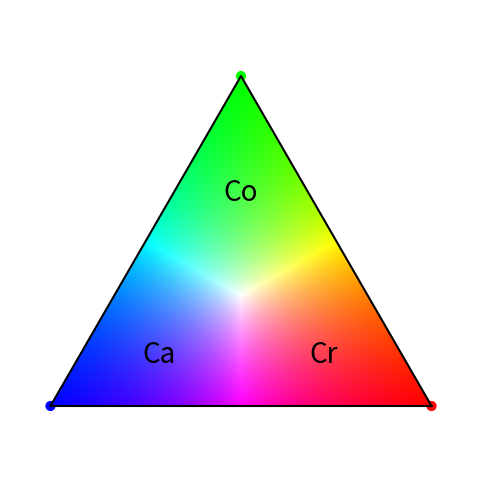

The matplotlib source for this figure:
import math
import numpy as np
import matplotlib.pyplot as plt
"""
Code for maxwell triangle taken from espaceRVB.py
[redacted]
Note the french language rvb instead of rgb

I modified their colour blending in the maxwell triangle 
by introducing rescaleRGB

"""

           
def maxwell():
    a = 1.0/math.sqrt(3)
    plt.scatter([a,0,-a],[0,1,0],s=40,c=[(1,0,0),(0,1,0),(0,0,1)])
    plt.plot([a,0,-a,a],[0,1,0,0],'k-')
    plt.axis([-0.7,0.7,-0.2,1.2])
            
def point(rvb):
    somme = rvb[0]+rvb[1]+rvb[2]
    r = rvb[0]*1.0/somme
    v = rvb[1]*1.0/somme
    b = rvb[2]*1.0/somme
    plt.scatter([(r-b)/math.sqrt(3)],[v],s=50,c=(r,v,b))
            
def fill_maxwell(Rlabel=None,Glabel=None,Blabel=None,Tcolor='black'):
        Nlignes=300
        Ncol=300
        img = np.zeros((Nlignes,Ncol,4))
        dx = 2.0/(Ncol-1)
        dy = 1.0/(Nlignes-1)
        for i in range(Ncol-1):
            for j in range(Nlignes-1):
                x =-1.0+i*dx
                y = j*dy
                v = y
                #r = (x+1-v)
                r = (x+1-v)/2.0
                b = 1.0-v-r
                r,v,b=rescaleRGB(r,v,b)#print x,y,r,v,b 
                if (r>=0) and (r<=1.0) and (v>=0) and (v<=1.0) and (b>=0) and (b<=1.0):
                    #t,s,l=rvb2tsl([r,v,b])
                    img[j][i] = np.array([r,v,b,1.0])
                    #img[j][i] = numpy.array([r,v,b])
                    #img[j][i] = numpy.array([t,s,l,1.0])
                else:
                    img[j][i] = np.array([1.0,1.0,1.0,0.0])
                    #img[j][i] = numpy.array([1.0,1.0,1.0])
        a = 1.0/math.sqrt(3)

        plt.axis('off')
        if(Blabel!=None):
            plt.annotate(Blabel, xy=(-0.63, 0.0), xytext=(-0.25, 0.20), xycoords='data',textcoords='data',horizontalalignment='center',verticalalignment='top',color=Tcolor,fontsize=20)
        if(Glabel!=None):
            plt.annotate(Glabel, xy=(0.0,1.0), xytext=(0.0,0.60), xycoords='data',textcoords='data',horizontalalignment='center',verticalalignment='bottom',color=Tcolor,fontsize=20)
        if(Rlabel!=None):
            plt.annotate(Rlabel, xy=(0.63, 0.0), xytext=(0.25, 0.20), xycoords='data',textcoords='data',horizontalalignment='center',verticalalignment='top',color=Tcolor,fontsize=20)

        plt.imshow(img,origin='lower',extent=[-a,a,0.0,1.0])
            
def rvb2tsl(rvb):
        r=rvb[0]*1.0
        v=rvb[1]*1.0
        b=rvb[2]*1.0
        somme = r+v+b
        r=r/somme
        v=v/somme
        b=b/somme
        Max = max(r,v,b)
        Min = min(r,v,b)
        C=Max-Min
        L = Max
        if L==0:
            return [0,0,0]
        S = C/L
        if C==0:
            return [0,0,L]
        if max==r:
            T = 60.0*(v-b)/C % 360
        elif max==v:
            T = 120.0+60.0*(b-r)/C
        else:
            T = 240.0+60.0*(r-v)/C
        return [T,S,L]
            
def tsl2rvb(tsl):
        T=tsl[0]*1.0
        S=tsl[1]*1.0
        L=tsl[2]*1.0
        C=L*S
        Min = L-C
        if (T>300) and (T<=360):
            r = L
            v = Min
            b = v+C*(360.0-T)/60
        elif (T>=0) and (T<=60):
            r = L
            b = Min
            v = b+C*(T/60)
        elif (T>60) and (T<=120):
            v = L
            b = Min
            r = b+C*(120.0-T)/60
        elif (T>120) and (T<=180):
            v = L
            r = Min
            b = r+C*(T-120.0)/60
        elif (T>180) and (T<=240):
            b = L
            r = Min
            v = r+C*(240.0-T)/60
        else:
            b = L
            v = Min
            r = v+C*(T-240.0)/60
        return [r,v,b]
            
def disqueTSL():
    Ncol = 300
    Nlignes = 300
    img = np.zeros((Nlignes,Ncol,4))
    dx = 2.0/(Ncol-1)
    dy = 2.0/(Nlignes-1)
    rad2deg = 180.0/math.pi
    for i in range(Ncol):
        for j in range(Nlignes):
            x=-1.0+i*dx
            y=-1.0+j*dy
            r = math.sqrt(x*x+y*y)
            if r<1.0:
                if x==0:
                    if y>0:
                        a = 90.0
                    else:
                        a = -90.0
                else:
                    a = math.atan(y/x)*rad2deg
                if x<0:
                    a = a+180.0
                a = a % 360
                rvb = tsl2rvb([a,r,1.0])
                img[j][i] = np.array([rvb[0],rvb[1],rvb[2],1.0])
            else:
                img[j][i] = np.array([1.0,1.0,1.0,0.0])
    plt.imshow(img,origin='lower',extent=[-1,1,-1,1])        
            
            
            
def pointsTSV(dT,S):
    T = np.arange(0,360,dT)
    x = np.zeros(T.size)
    y = np.zeros(T.size)
    for k in range(T.size):
        rvb = tsl2rvb([T[k],S,1.0])
        somme = rvb[0]+rvb[1]+rvb[2]
        x[k] = (rvb[0]-rvb[2])/math.sqrt(3)/somme
        y[k] = rvb[1]/somme
    plt.plot(x,y,"k.")

def rescaleRGB(r,g,b):
    """
    PDQ: Re-normalise the blend
    so that the max of the RGB is 1.0
    R,G,B = 0.5,0.5,0.2 becomes 1,1,0.4
    """
    cmax=max([r,g,b])
    if cmax>0.0:
        return r/cmax,g/cmax,b/cmax
    else:
        return 0,0,0



def fill_twocolour(top=0,bottom=1,toplabel=None,bottomlabel=None):
        Nrow=300
        Ncol=300
        img = np.zeros((Nrow,Ncol,4))
        dx = 1.0/(Ncol-1)
        dy = 1.0/(Nrow-1)
        for i in range(Ncol-1):
            for j in range(Nrow-1):
                x =-1.0+i*dx
                y = j*dy
                
                r = y
                g = (1.0-r)*i*dx
                b = 0.0
                #r,g,b=rescaleRGB(r,g,b)#print x,y,r,v,b 
                if (r>=0) and (r<=1.0) and (g>=0) and (g<=1.0) and (b>=0) and (b<=1.0):
                    img[j][i] = np.array([r,g,b,1.0])
                else:
                    img[j][i] = np.array([1.0,1.0,1.0,0.0])
        a = 1.0/math.sqrt(3)

        plt.axis('off')
#         if(Blabel!=None):
#             plt.annotate(Blabel, xy=(-0.63, 0.0), xytext=(-0.63, -0.05), xycoords='data',textcoords='data',horizontalalignment='center',verticalalignment='top')
#         if(Glabel!=None):
#             plt.annotate(Glabel, xy=(0.0,1.0), xytext=(0.0,1.05), xycoords='data',textcoords='data',horizontalalignment='center',verticalalignment='bottom')
#         if(Rlabel!=None):
#             plt.annotate(Rlabel, xy=(0.63, 0.0), xytext=(0.63, -0.05), xycoords='data',textcoords='data',horizontalalignment='center',verticalalignment='top')

        plt.imshow(img,origin='lower',extent=[-a,a,0.0,1.0])



#def normalize2DArray(2darr):
#    2darr /= np.max(np.abs(2darr),axis=0)
#    image *= (255.0/image.max())
    
def rgbtrueimage(R,G,B):
    rows,cols = R.shape
    R*= (1.0/R.max())
    G*= (1.0/G.max())
    B*= (1.0/B.max())
    img = np.zeros((rows,cols,3))
    img[:,:,0]=R
    img[:,:,1]=G
    img[:,:,2]=B
    plt.imshow(img)        
    

def rgbnormimage(R,G,B):
    rows,cols = R.shape
    R*= (1.0/R.max())
    G*= (1.0/G.max())
    B*= (1.0/B.max())
    img = np.zeros((rows,cols,3))
    img[:,:,0]=R
    img[:,:,1]=G
    img[:,:,2]=B
    plt.imshow(img)        
    

    

plt.figure(figsize=(6,6))
maxwell()
#fill_twocolour(top=0,bottom=1,toplabel=None,bottomlabel=None)
fill_maxwell(Rlabel="Cr",Glabel="Co",Blabel="Ca",Tcolor='black')
plt.savefig('triangle.png', transparent=True)

plt.show()
#N=200
#R=np.random.random((N,N))
#G=np.random.random((N,N))
#B=np.random.random((N,N))
#rgbimage(R,G,B)
#plt.show()           